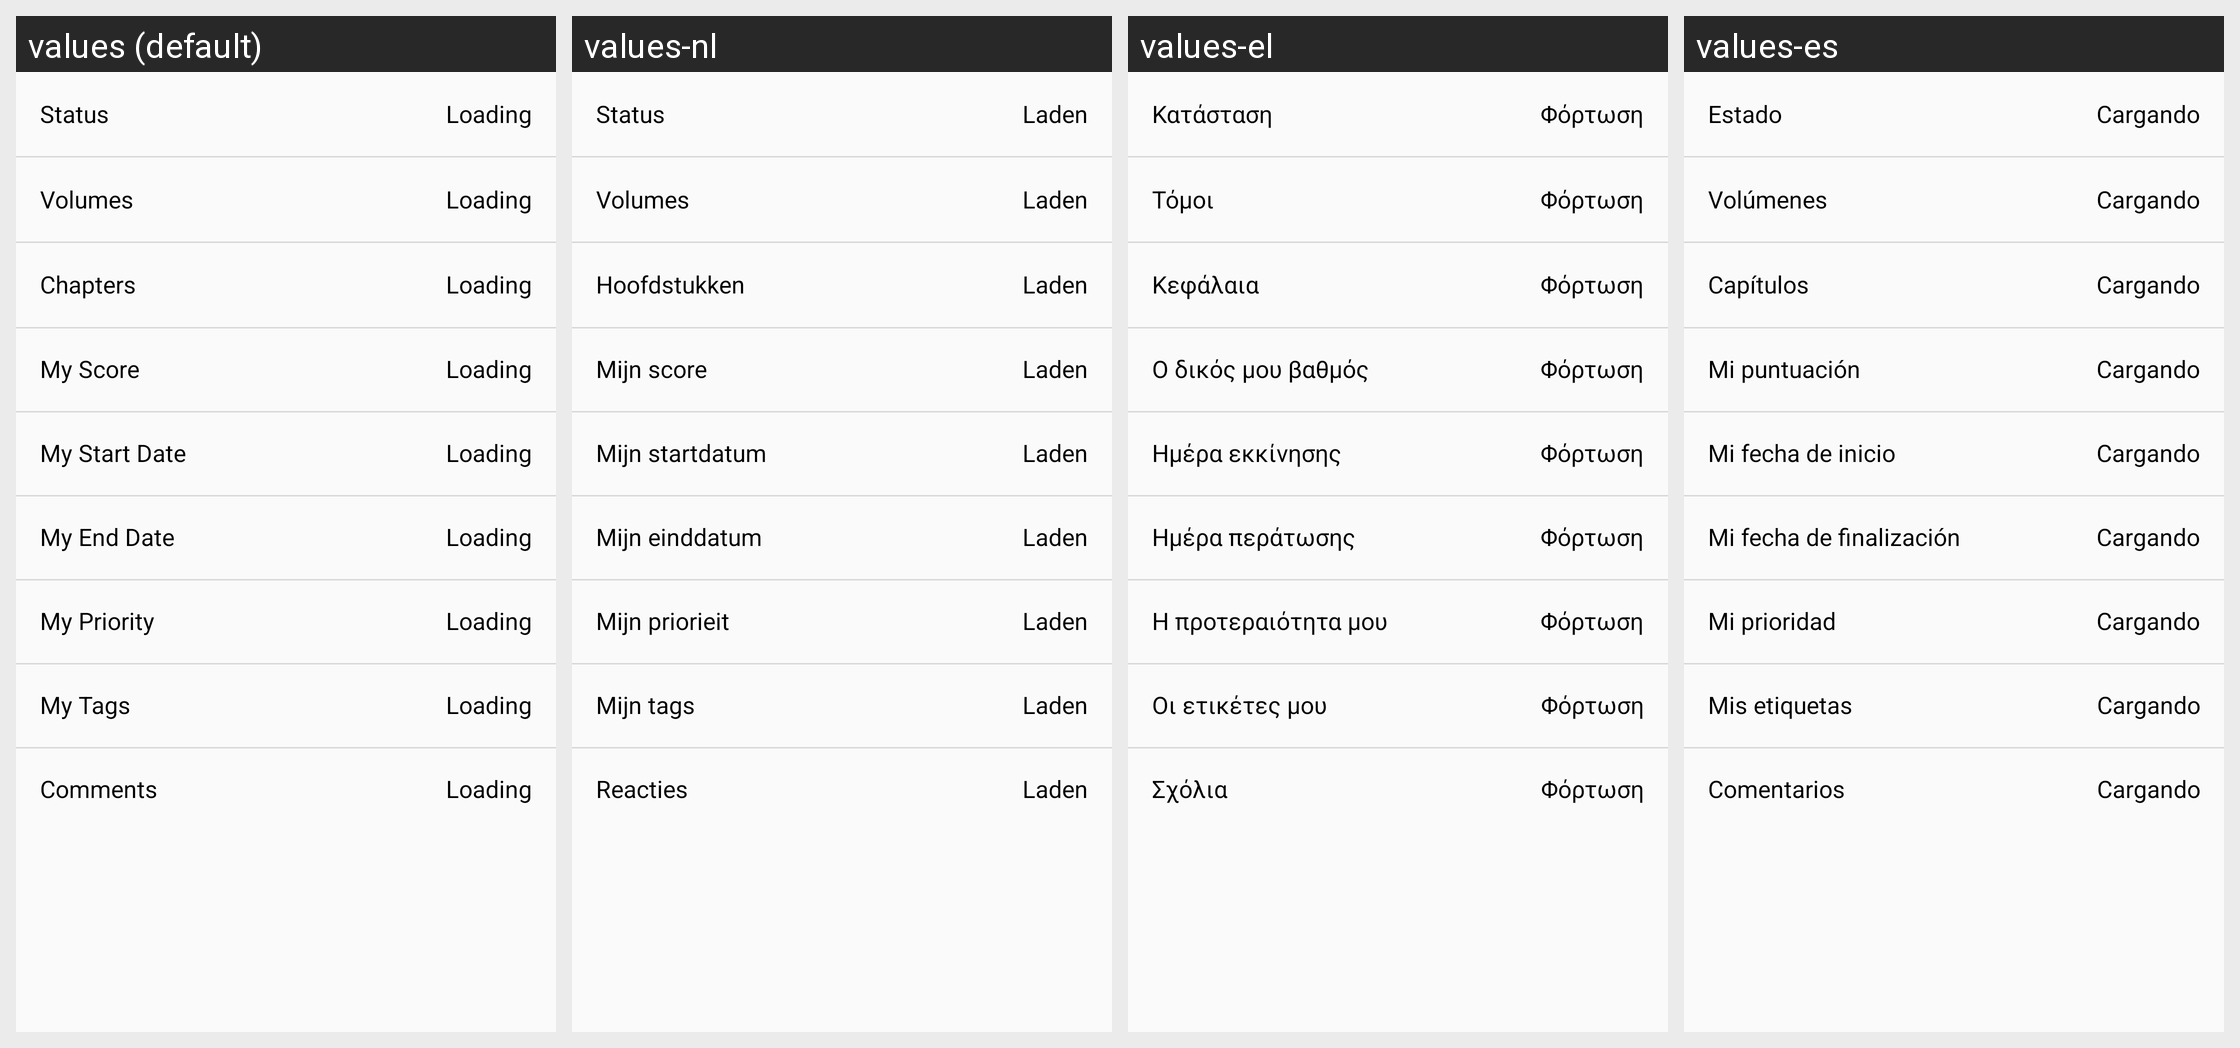

Strings drawn on this Android screen and how each of the app's shown locales translates them:
Android screen res/layout/card_detailview_personal_basic.xml rendered under 4 locales, left to right: values (default), values-nl, values-el, values-es. Device: Nexus 5 (rendered at 1080×1920; each locale shown at half size, 540×960, under a caption strip naming it); theme AtarashiiLightBg.
Other locales in the repository, not shown: values-ar, values-de, values-fr, values-he, values-it, values-iw, values-ja, values-lv-rLV, values-pl, values-pt-rBR, values-pt-rPT, values-ru, values-tr.
Strings drawn on this screen, with the default value and each locale's value (text and hints the layout hard-codes, and strings that could not be matched under every locale, appear in the picture but are not listed):

card_content_my_start
  values: My Start Date
  values-nl: Mijn startdatum
  values-el: Ημέρα εκκίνησης
  values-es: Mi fecha de inicio

layout_card_loading
  values: Loading
  values-nl: Laden
  values-el: Φόρτωση
  values-es: Cargando

card_content_my_end
  values: My End Date
  values-nl: Mijn einddatum
  values-el: Ημέρα περάτωσης
  values-es: Mi fecha de finalización

card_content_my_priority
  values: My Priority
  values-nl: Mijn priorieit
  values-el: Η προτεραιότητα μου
  values-es: Mi prioridad

card_content_my_tags
  values: My Tags
  values-nl: Mijn tags
  values-el: Οι ετικέτες μου
  values-es: Mis etiquetas

card_content_comments
  values: Comments
  values-nl: Reacties
  values-el: Σχόλια
  values-es: Comentarios

card_content_status
  values: Status
  values-nl: Status
  values-el: Κατάσταση
  values-es: Estado

card_content_volumes
  values: Volumes
  values-nl: Volumes
  values-el: Τόμοι
  values-es: Volúmenes

card_content_chapters
  values: Chapters
  values-nl: Hoofdstukken
  values-el: Κεφάλαια
  values-es: Capítulos

card_content_my_score
  values: My Score
  values-nl: Mijn score
  values-el: Ο δικός μου βαθμός
  values-es: Mi puntuación
